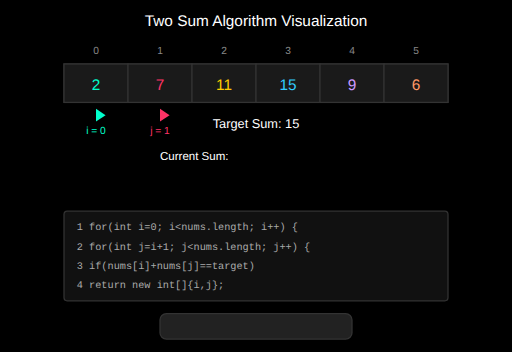
t = 0.00 s
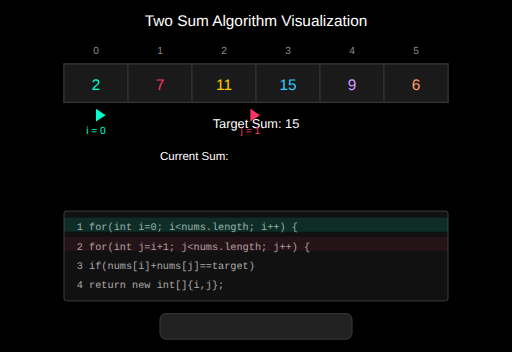
t = 1.77 s
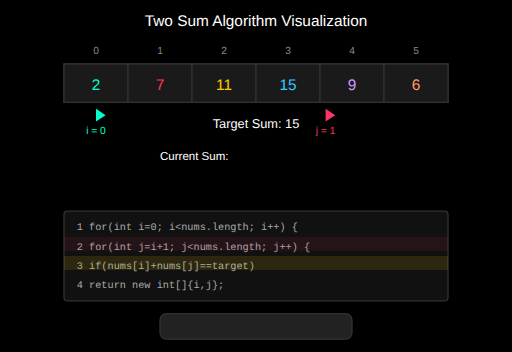
t = 3.24 s
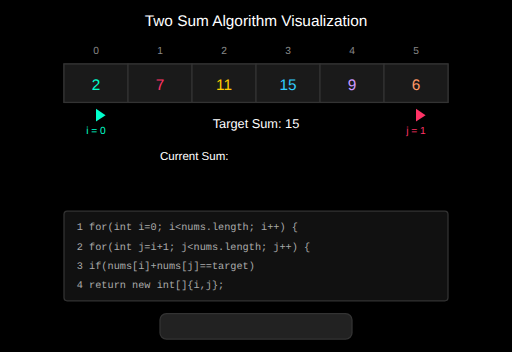
t = 5.00 s
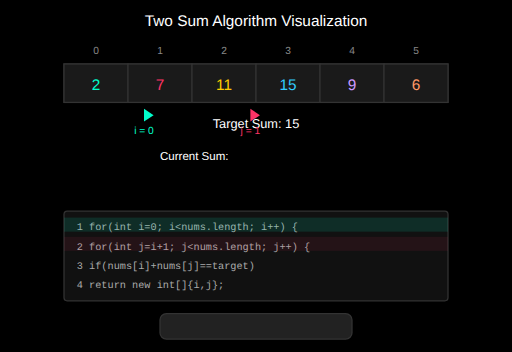
t = 6.77 s
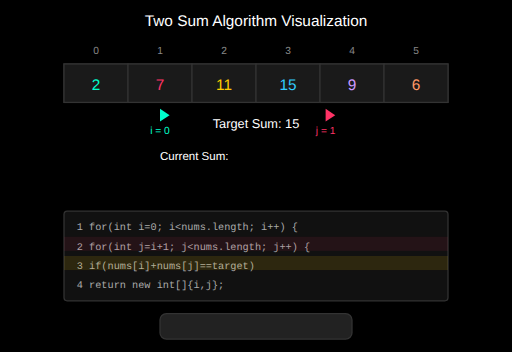
t = 8.24 s

The animated SVG that drew these frames (rendered in a browser with its animation timeline set to each time). Animation: 21 SMIL elements (animate=21); frames cover the first 8.23 s, repeats indefinitely.

<svg xmlns="http://www.w3.org/2000/svg" viewBox="0 0 800 550">
  <!-- Black background -->
  <rect width="800" height="550" fill="#000" />
  
  <!-- Title -->
  <text x="400" y="40" font-family="Arial" font-size="24" fill="#fff" text-anchor="middle">Two Sum Algorithm Visualization</text>
  
  <!-- Array representation -->
  <rect x="100" y="100" width="600" height="60" fill="#111" stroke="#333" stroke-width="2" />
  
  <!-- Array elements -->
  <rect x="100" y="100" width="100" height="60" fill="#1a1a1a" stroke="#333" stroke-width="2" />
  <text x="150" y="140" font-family="Arial" font-size="24" fill="#00ffcc" text-anchor="middle">2</text>
  
  <rect x="200" y="100" width="100" height="60" fill="#1a1a1a" stroke="#333" stroke-width="2" />
  <text x="250" y="140" font-family="Arial" font-size="24" fill="#ff3366" text-anchor="middle">7</text>
  
  <rect x="300" y="100" width="100" height="60" fill="#1a1a1a" stroke="#333" stroke-width="2" />
  <text x="350" y="140" font-family="Arial" font-size="24" fill="#ffcc00" text-anchor="middle">11</text>
  
  <rect x="400" y="100" width="100" height="60" fill="#1a1a1a" stroke="#333" stroke-width="2" />
  <text x="450" y="140" font-family="Arial" font-size="24" fill="#33ccff" text-anchor="middle">15</text>
  
  <rect x="500" y="100" width="100" height="60" fill="#1a1a1a" stroke="#333" stroke-width="2" />
  <text x="550" y="140" font-family="Arial" font-size="24" fill="#cc99ff" text-anchor="middle">9</text>
  
  <rect x="600" y="100" width="100" height="60" fill="#1a1a1a" stroke="#333" stroke-width="2" />
  <text x="650" y="140" font-family="Arial" font-size="24" fill="#ff9966" text-anchor="middle">6</text>
  
  <!-- Index labels -->
  <text x="150" y="85" font-family="Arial" font-size="16" fill="#888" text-anchor="middle">0</text>
  <text x="250" y="85" font-family="Arial" font-size="16" fill="#888" text-anchor="middle">1</text>
  <text x="350" y="85" font-family="Arial" font-size="16" fill="#888" text-anchor="middle">2</text>
  <text x="450" y="85" font-family="Arial" font-size="16" fill="#888" text-anchor="middle">3</text>
  <text x="550" y="85" font-family="Arial" font-size="16" fill="#888" text-anchor="middle">4</text>
  <text x="650" y="85" font-family="Arial" font-size="16" fill="#888" text-anchor="middle">5</text>
  
  <!-- Target value -->
  <text x="400" y="200" font-family="Arial" font-size="20" fill="#fff" text-anchor="middle">Target Sum: 15</text>
  
  <!-- Improved Pointers - Arrow style -->
  <path id="pointer-i" d="M150,170 L150,190 L165,180 Z" fill="#00ffcc">
    <animate attributeName="d" dur="20s" values="M150,170 L150,190 L165,180 Z;M150,170 L150,190 L165,180 Z;M150,170 L150,190 L165,180 Z;M150,170 L150,190 L165,180 Z;M150,170 L150,190 L165,180 Z;M150,170 L150,190 L165,180 Z;M250,170 L250,190 L265,180 Z;M250,170 L250,190 L265,180 Z;M250,170 L250,190 L265,180 Z;M250,170 L250,190 L265,180 Z;M350,170 L350,190 L365,180 Z;M350,170 L350,190 L365,180 Z;M350,170 L350,190 L365,180 Z;M450,170 L450,190 L465,180 Z;M450,170 L450,190 L465,180 Z;M550,170 L550,190 L565,180 Z;M550,170 L550,190 L565,180 Z;M150,170 L150,190 L165,180 Z" repeatCount="indefinite" />
  </path>
  <text id="pointer-i-text" x="150" y="210" font-family="Arial" font-size="16" fill="#00ffcc" text-anchor="middle">i = 0
    <animate attributeName="x" dur="20s" values="150;150;150;150;150;150;250;250;250;250;350;350;350;450;450;550;550;150" repeatCount="indefinite" />
    <animate attributeName="textContent" dur="20s" values="i = 0;i = 0;i = 0;i = 0;i = 0;i = 0;i = 1;i = 1;i = 1;i = 1;i = 2;i = 2;i = 2;i = 3;i = 3;i = 4;i = 4;i = 0" repeatCount="indefinite" />
  </text>
  
  <path id="pointer-j" d="M250,170 L250,190 L265,180 Z" fill="#ff3366">
    <animate attributeName="d" dur="20s" values="M250,170 L250,190 L265,180 Z;M350,170 L350,190 L365,180 Z;M450,170 L450,190 L465,180 Z;M550,170 L550,190 L565,180 Z;M650,170 L650,190 L665,180 Z;M350,170 L350,190 L365,180 Z;M450,170 L450,190 L465,180 Z;M550,170 L550,190 L565,180 Z;M650,170 L650,190 L665,180 Z;M450,170 L450,190 L465,180 Z;M550,170 L550,190 L565,180 Z;M650,170 L650,190 L665,180 Z;M550,170 L550,190 L565,180 Z;M650,170 L650,190 L665,180 Z;M650,170 L650,190 L665,180 Z;M650,170 L650,190 L665,180 Z;M250,170 L250,190 L265,180 Z" repeatCount="indefinite" />
  </path>
  <text id="pointer-j-text" x="250" y="210" font-family="Arial" font-size="16" fill="#ff3366" text-anchor="middle">j = 1
    <animate attributeName="x" dur="20s" values="250;350;450;550;650;350;450;550;650;450;550;650;550;650;650;650;250" repeatCount="indefinite" />
    <animate attributeName="textContent" dur="20s" values="j = 1;j = 2;j = 3;j = 4;j = 5;j = 2;j = 3;j = 4;j = 5;j = 3;j = 4;j = 5;j = 4;j = 5;j = 5;j = 5;j = 1" repeatCount="indefinite" />
  </text>
  
  <!-- Current sum calculation -->
  <text x="250" y="250" font-family="Arial" font-size="18" fill="#fff" text-anchor="start">Current Sum: 
    <animate attributeName="fill" dur="20s" values="#fff;#fff;#fff;#fff;#fff;#fff;#fff;#fff;#fff;#fff;#fff;#fff;#fff;#fff;#00ff00;#fff;#fff;#fff" repeatCount="indefinite" />
  </text>
  <text x="380" y="250" font-family="Arial" font-size="18" fill="#fff" text-anchor="start">
    <animate attributeName="textContent" dur="20s" values="2 + 7 = 9;2 + 11 = 13;2 + 15 = 17;2 + 9 = 11;2 + 6 = 8;7 + 11 = 18;7 + 15 = 22;7 + 9 = 16;7 + 6 = 13;11 + 15 = 26;11 + 9 = 20;11 + 6 = 17;15 + 9 = 24;15 + 6 = 21;9 + 6 = 15;9 + 6 = 15;2 + 7 = 9" repeatCount="indefinite" />
    <animate attributeName="fill" dur="20s" values="#fff;#fff;#fff;#fff;#fff;#fff;#fff;#fff;#fff;#fff;#fff;#fff;#fff;#fff;#00ff00;#00ff00;#fff" repeatCount="indefinite" />
  </text>
  
  <!-- Check result -->
  <text x="400" y="290" font-family="Arial" font-size="18" fill="#888" text-anchor="middle">
    <animate attributeName="textContent" dur="20s" values="Checking...;Not Equal;Not Equal;Not Equal;Not Equal;Not Equal;Not Equal;Not Equal;Not Equal;Not Equal;Not Equal;Not Equal;Not Equal;Not Equal;Found! [4,5] = 15;Returning [4,5];Checking...;" repeatCount="indefinite" />
    <animate attributeName="fill" dur="20s" values="#888;#ff0000;#ff0000;#ff0000;#ff0000;#ff0000;#ff0000;#ff0000;#ff0000;#ff0000;#ff0000;#ff0000;#ff0000;#ff0000;#00ff00;#00ff00;#888" repeatCount="indefinite" />
  </text>
  
  <!-- Highlight found elements -->
  <rect id="highlight1" x="500" y="100" width="100" height="60" fill="#00000000" stroke="#00000000" stroke-width="3">
    <animate attributeName="stroke" dur="20s" values="#00000000;#00000000;#00000000;#00000000;#00000000;#00000000;#00000000;#00000000;#00000000;#00000000;#00000000;#00000000;#00000000;#00000000;#00ff00;#00ff00;#00000000" repeatCount="indefinite" />
    <animate attributeName="stroke-width" dur="20s" values="3;3;3;3;3;3;3;3;3;3;3;3;3;3;5;5;3" repeatCount="indefinite" />
  </rect>
  
  <rect id="highlight2" x="600" y="100" width="100" height="60" fill="#00000000" stroke="#00000000" stroke-width="3">
    <animate attributeName="stroke" dur="20s" values="#00000000;#00000000;#00000000;#00000000;#00000000;#00000000;#00000000;#00000000;#00000000;#00000000;#00000000;#00000000;#00000000;#00000000;#00ff00;#00ff00;#00000000" repeatCount="indefinite" />
    <animate attributeName="stroke-width" dur="20s" values="3;3;3;3;3;3;3;3;3;3;3;3;3;3;5;5;3" repeatCount="indefinite" />
  </rect>
  
  <!-- Code visualization with prettier colors -->
  <rect x="100" y="330" width="600" height="140" fill="#111" stroke="#333" stroke-width="2" rx="5" ry="5" />
  
  <!-- Code lines -->
  <text x="120" y="360" font-family="Courier New" font-size="16" fill="#aaaaaa" text-anchor="start">1  for(int i=0; i&lt;nums.length; i++) {</text>
  <text x="120" y="390" font-family="Courier New" font-size="16" fill="#aaaaaa" text-anchor="start">2    for(int j=i+1; j&lt;nums.length; j++) {</text>
  <text x="120" y="420" font-family="Courier New" font-size="16" fill="#aaaaaa" text-anchor="start">3      if(nums[i]+nums[j]==target)</text>
  <text x="120" y="450" font-family="Courier New" font-size="16" fill="#aaaaaa" text-anchor="start">4        return new int[]{i,j};</text>
  
  <!-- Code line highlight with vibrant colors -->
  <rect id="code-line1" x="100" y="340" width="600" height="22" fill="#00000000" stroke="#00000000" stroke-width="1">
    <animate attributeName="fill" dur="20s" values="#00ffcc00;#00ffcc33;#00ffcc00;#00ffcc00;#00ffcc00;#00ffcc33;#00ffcc00;#00ffcc00;#00ffcc00;#00ffcc33;#00ffcc00;#00ffcc00;#00ffcc00;#00ffcc00;#00ffcc00;#00ffcc00;#00ffcc00" repeatCount="indefinite" />
  </rect>
  
  <rect id="code-line2" x="100" y="370" width="600" height="22" fill="#00000000" stroke="#00000000" stroke-width="1">
    <animate attributeName="fill" dur="20s" values="#ff336600;#ff336600;#ff336633;#ff336600;#ff336600;#ff336600;#ff336633;#ff336600;#ff336600;#ff336600;#ff336633;#ff336600;#ff336600;#ff336600;#ff336600;#ff336600;#ff336600" repeatCount="indefinite" />
  </rect>
  
  <rect id="code-line3" x="100" y="400" width="600" height="22" fill="#00000000" stroke="#00000000" stroke-width="1">
    <animate attributeName="fill" dur="20s" values="#ffcc0000;#ffcc0000;#ffcc0000;#ffcc0033;#ffcc0000;#ffcc0000;#ffcc0000;#ffcc0033;#ffcc0000;#ffcc0000;#ffcc0000;#ffcc0033;#ffcc0000;#ffcc0000;#ffcc0033;#ffcc0000;#ffcc0000" repeatCount="indefinite" />
  </rect>
  
  <rect id="code-line4" x="100" y="430" width="600" height="22" fill="#00000000" stroke="#00000000" stroke-width="1">
    <animate attributeName="fill" dur="20s" values="#33ccff00;#33ccff00;#33ccff00;#33ccff00;#33ccff00;#33ccff00;#33ccff00;#33ccff00;#33ccff00;#33ccff00;#33ccff00;#33ccff00;#33ccff00;#33ccff00;#33ccff00;#33ccff33;#33ccff00" repeatCount="indefinite" />
  </rect>
  
  <!-- Return value -->
  <rect x="250" y="490" width="300" height="40" rx="10" ry="10" fill="#222" stroke="#333" stroke-width="2" />
  <text x="400" y="515" font-family="Arial" font-size="18" fill="#fff" text-anchor="middle">
    <animate attributeName="textContent" dur="20s" values="Return Value: [];Return Value: [];Return Value: [];Return Value: [];Return Value: [];Return Value: [];Return Value: [];Return Value: [];Return Value: [];Return Value: [];Return Value: [];Return Value: [];Return Value: [];Return Value: [];Return Value: [4,5];Return Value: [4,5];Return Value: [];" repeatCount="indefinite" />
    <animate attributeName="fill" dur="20s" values="#fff;#fff;#fff;#fff;#fff;#fff;#fff;#fff;#fff;#fff;#fff;#fff;#fff;#fff;#00ff00;#00ff00;#fff" repeatCount="indefinite" />
  </text>
</svg>
